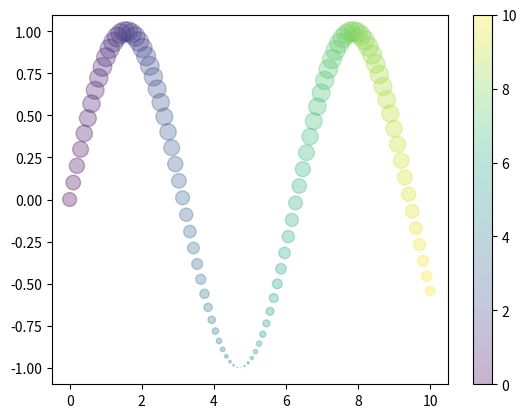

This chart was generated by the following Python code:
import matplotlib.pyplot as plt
import numpy as np
x=np.linspace(0,10,100)
# plt.scatter(x,np.sin(x))
plt.scatter(x, np.sin(x), c=x, s=100*(np.sin(x)+1), alpha=0.3,
cmap='viridis')
plt.colorbar()

plt.show()
